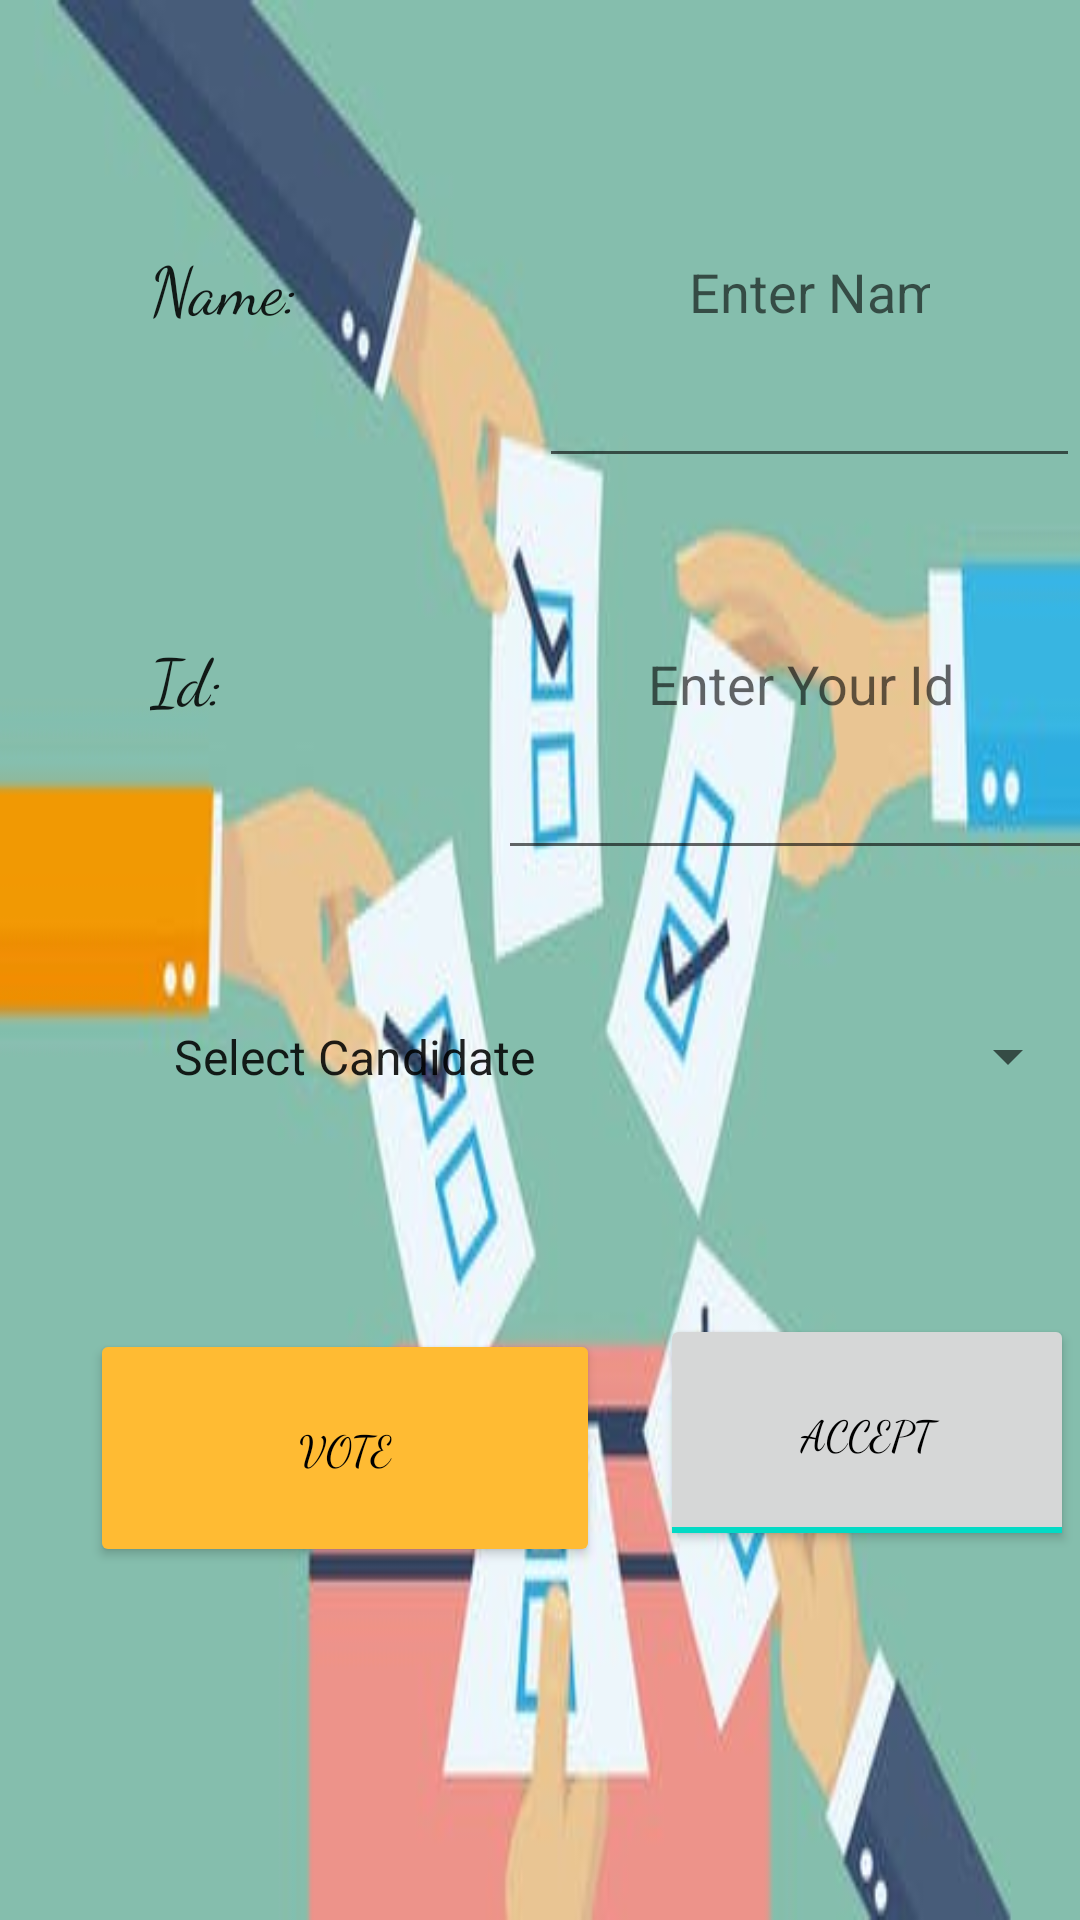

Write the Android layout XML for this screen, with the resource values it uses.
<!-- AndroidManifest.xml: application theme Theme.Election -->
<!-- res/layout/activity_candidate.xml -->
<?xml version="1.0" encoding="utf-8"?>
<LinearLayout xmlns:android="http://schemas.android.com/apk/res/android"
    android:layout_width="match_parent"
    android:layout_height="match_parent"
    android:background="@drawable/vote"
    android:orientation="vertical">

    <LinearLayout
        android:layout_width="match_parent"
        android:layout_height="wrap_content"
        android:orientation="horizontal">

        <TextView
            android:id="@+id/Name"
            android:layout_width="wrap_content"
            android:layout_height="wrap_content"
            android:layout_marginTop="30dp"
            android:fontFamily="cursive"
            android:paddingLeft="50dp"
            android:paddingTop="50dp"
            android:paddingRight="50dp"
            android:paddingBottom="50dp"
            android:text="Name:"
            android:textAppearance="@style/TextAppearance.AppCompat.Large" />

        <EditText
            android:id="@+id/PersonName"
            android:layout_width="wrap_content"
            android:layout_height="wrap_content"
            android:layout_marginLeft="30dp"
            android:layout_marginTop="30dp"
            android:ems="10"
            android:hint="Enter Name"
            android:inputType="textPersonName"
            android:paddingLeft="50dp"
            android:paddingTop="50dp"
            android:paddingRight="50dp"
            android:paddingBottom="50dp" />

    </LinearLayout>

    <LinearLayout
        android:layout_width="match_parent"
        android:layout_height="wrap_content"
        android:orientation="horizontal">

        <TextView
            android:id="@+id/id"
            android:layout_width="146dp"
            android:layout_height="wrap_content"
            android:fontFamily="cursive"
            android:paddingLeft="50dp"
            android:paddingTop="50dp"
            android:paddingRight="50dp"
            android:paddingBottom="50dp"

            android:text="Id:"
            android:textAppearance="@style/TextAppearance.AppCompat.Large" />

        <EditText
            android:id="@+id/PersonId"
            android:layout_width="223dp"
            android:layout_height="wrap_content"
            android:layout_marginLeft="20dp"
            android:ems="10"
            android:hint="Enter Your Id"
            android:inputType="text"
            android:paddingLeft="50dp"
            android:paddingTop="50dp"
            android:paddingRight="50dp"
            android:paddingBottom="50dp" />
    </LinearLayout>

    <Spinner
        android:id="@+id/spinner"
        android:layout_width="match_parent"
        android:layout_height="wrap_content"
        android:backgroundTint="@color/material_on_surface_emphasis_medium"
        android:entries="@array/spinner"
        android:paddingLeft="50dp"
        android:paddingTop="50dp"
        android:paddingRight="50dp"
        android:paddingBottom="50dp" />

    <LinearLayout
        android:layout_width="match_parent"
        android:layout_height="wrap_content"
        android:orientation="horizontal">

        <Button
            android:id="@+id/voting"
            android:layout_width="170dp"
            android:layout_height="wrap_content"
            android:layout_marginLeft="30dp"
            android:layout_marginTop="30dp"
            android:backgroundTint="@android:color/holo_orange_light"
            android:fontFamily="cursive"
            android:paddingLeft="30dp"
            android:paddingTop="30dp"
            android:paddingRight="30dp"
            android:paddingBottom="30dp"
            android:text="Vote"
            android:textColor="@color/black" />

        <ToggleButton
            android:id="@+id/tb"
            android:layout_width="138dp"
            android:layout_height="79dp"
            android:layout_marginLeft="20dp"
            android:layout_marginTop="25dp"
            android:checked="true"
            android:fontFamily="cursive"
            android:paddingLeft="30dp"
            android:paddingTop="30dp"
            android:paddingRight="30dp"
            android:paddingBottom="30dp"
            android:text="ToggleButton"
            android:textColor="@color/black"
            android:textOff="Refuse"
            android:textOn="Accept" />
    </LinearLayout>

</LinearLayout>
<!-- resources referenced by this layout -->
<resources>
  <string-array name="spinner">
          <item>Select Candidate</item>
          <item>Candidate 1</item>
          <item>Candidate 2</item>
          <item>Candidate 3</item>
      </string-array>
  <!-- drawable vote: jpg bitmap (drawable-v24, 16978 bytes) -->
  <style name="Theme.Election" parent="Theme.MaterialComponents.DayNight.DarkActionBar">
          
          <item name="colorPrimary">@color/purple_500</item>
          <item name="colorPrimaryVariant">@color/purple_700</item>
          <item name="colorOnPrimary">@color/white</item>
          
          <item name="colorSecondary">@color/teal_200</item>
          <item name="colorSecondaryVariant">@color/teal_700</item>
          <item name="colorOnSecondary">@color/black</item>
          
          <item name="android:statusBarColor" tools:targetApi="l">?attr/colorPrimaryVariant</item>
          
      </style>
  <!-- not gathered from this repository: default colours our renderer supplied (Android Studio template values) -->
  <color name="purple_500">#FF6200EE</color>
  <color name="purple_700">#FF3700B3</color>
  <color name="teal_200">#FF03DAC5</color>
  <color name="teal_700">#FF018786</color>
  <color name="black">#FF000000</color>
  <color name="white">#FFFFFFFF</color>
</resources>
